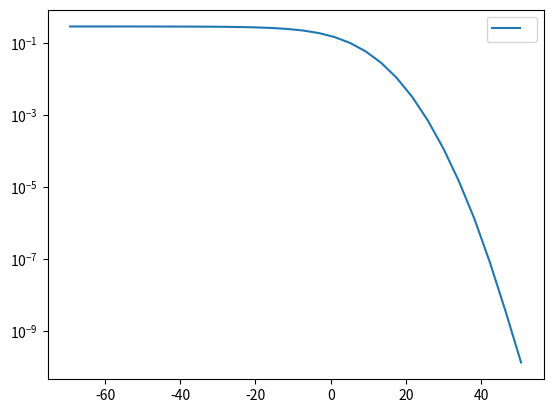

Python code for this plot:
import numpy as np
from scipy.special import erfc
import matplotlib.pyplot as plt

W_lambda = 550e-4
N_lambda = 1e-3
delta_lambdaOBF = 1e-3
FOV_detector = 0.6

I_sun = W_lambda*delta_lambdaOBF
I_sky = N_lambda*delta_lambdaOBF*(4*FOV_detector**2)/np.pi

q = 1.602e-19
Responsivity = 1
B_ef = 155e6
k_boltzmann = 1.38e-23
Temperature = 500
B_ef = 155e6
R_load = 50
A = 1

var_BG = 2*q*Responsivity*(I_sky + I_sun)
var_Thermal = (4*k_boltzmann*Temperature*B_ef)/R_load
Pm = (A**2)/2

Irradiance = np.logspace(-10,-4,30)
IrradiancedBm = 10*np.log10(Irradiance)

modulation_index = 1

k1 = (((modulation_index*Responsivity*Irradiance)**2)*Pm)/(var_BG + var_Thermal)

Cn_Len = 3
Cn = np.array([6e-15])
lamda = 850e-9
L_link = 1600

var_ryotov = 1.23*Cn*((2*np.pi/lamda)**(7/6))*L_link**(11/6)

w20 = [2.22939364554e-13,4.39934099226e-10,1.08606937077e-7, 7.8025564785e-6,0.000228338636017,0.00324377334224,0.0248105208875,0.10901720602,0.286675505363,0.462243669601, 0.462243669601,0.286675505363,0.10901720602,0.0248105208875,0.00324377334224,0.000228338636017,7.8025564785e-6,1.08606937077e-7,4.39934099226e-10,2.22939364554e-13]
x20 = [-5.38748089001,-4.60368244955,-3.94476404012,-3.34785456738,-2.78880605843,-2.25497400209,-1.73853771212,-1.2340762154,-0.737473728545,-0.245340708301,0.245340708301,0.737473728545,1.2340762154,1.73853771212,2.25497400209,2.78880605843,3.34785456738,3.94476404012,4.60368244955,5.38748089001]
Legend = [None]*Cn_Len

BER = np.zeros((Cn_Len,30))
SNR = R_load*((Responsivity*Irradiance)**2)/(4*k_boltzmann*Temperature*B_ef)
SNRdB = 10*np.log10(SNR)

for i in range(len(Cn)):
    for j in range(len(Irradiance)):
        for k in range(len(w20)):
            BER[i,j] = BER[i,j] + w20[k]*0.5*erfc(np.sqrt(k1[j])*np.exp(x20[k]*np.sqrt(2)*np.sqrt(var_ryotov[i]) - var_ryotov[i]/2)/np.sqrt(2))
    plt.semilogy(SNRdB,BER[i,:]/np.pi)
    # Legend[i] = "Cn2 = " + str(Cn[i])

# plt.ylim([1e-20, 1e10])
# plt.xlim([0, 30])

plt.legend(Legend)
plt.show()

